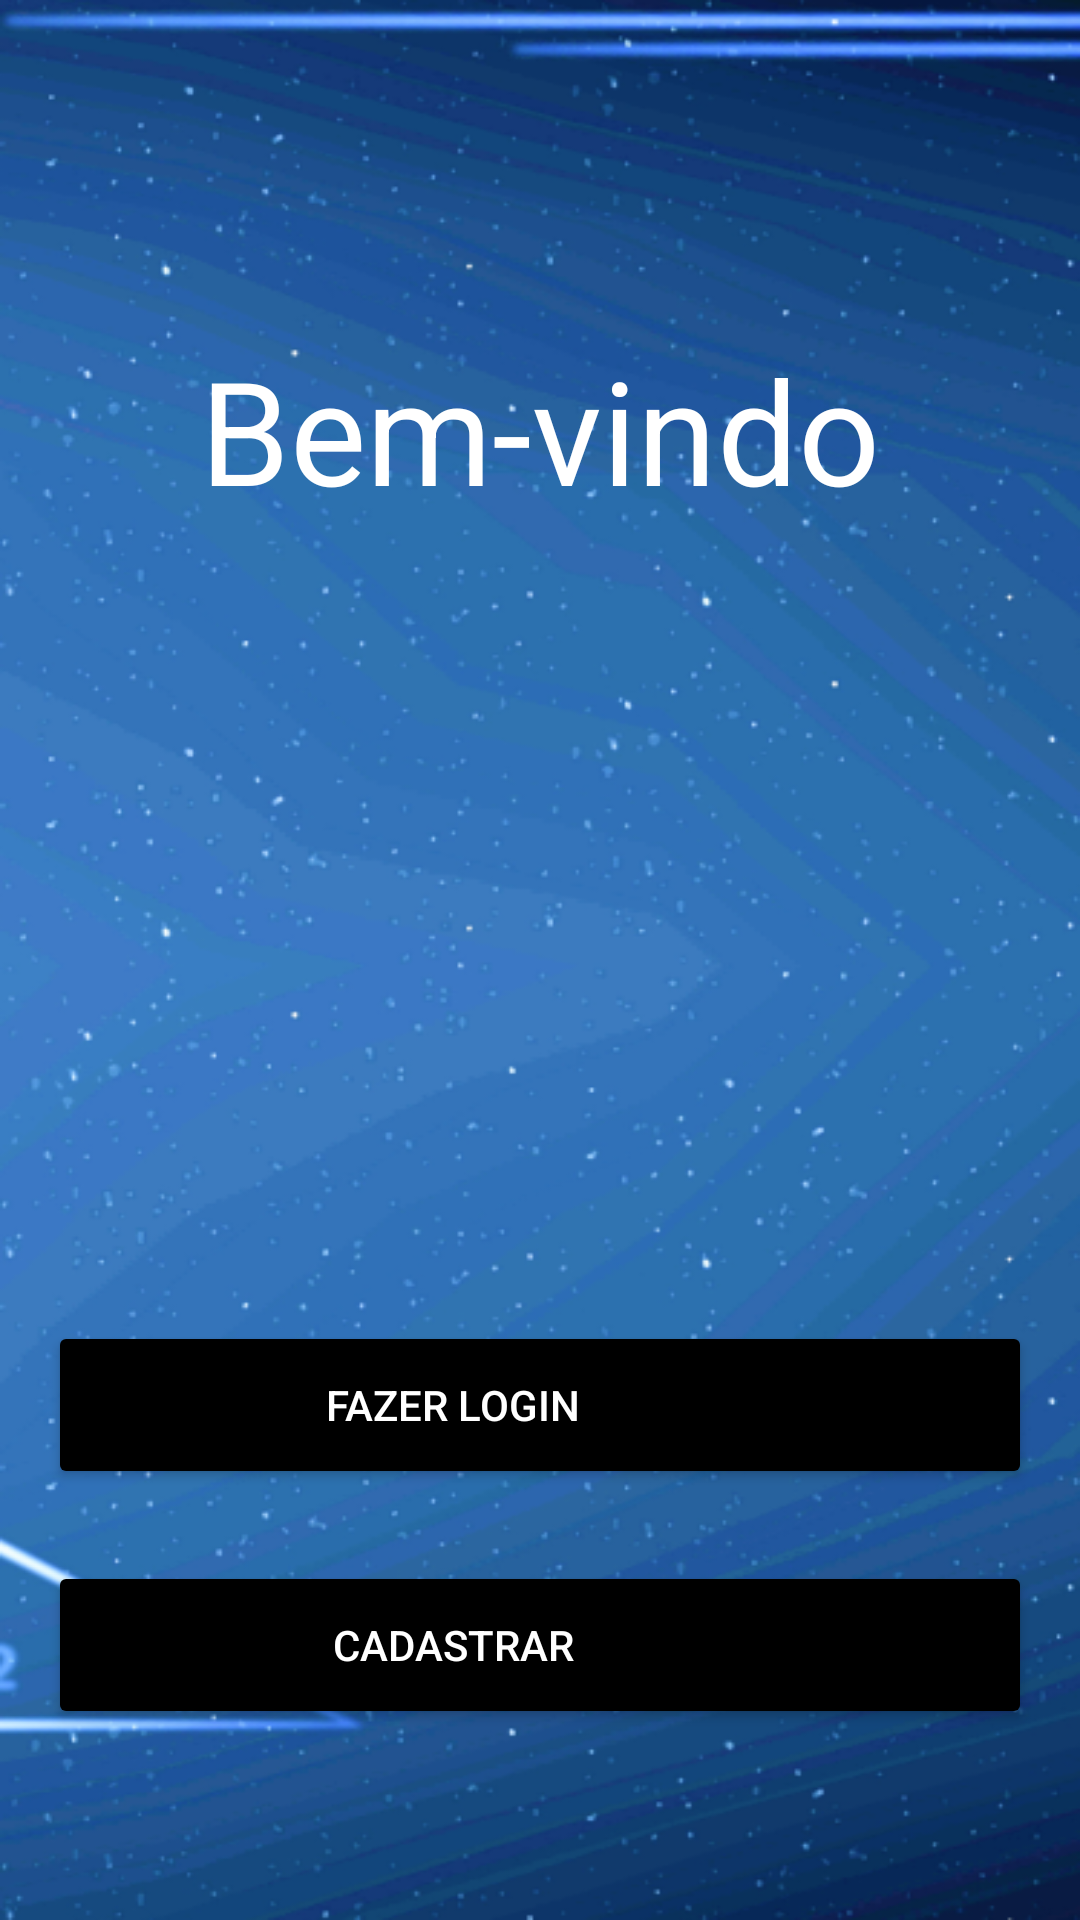

The Android layout XML behind this screen, and the referenced resources:
<!-- AndroidManifest.xml: application theme Theme.MathMax -->
<!-- res/layout/activity_login_menu.xml -->
<?xml version="1.0" encoding="utf-8"?>
<androidx.constraintlayout.widget.ConstraintLayout xmlns:android="http://schemas.android.com/apk/res/android"
    xmlns:app="http://schemas.android.com/apk/res-auto"
    xmlns:tools="http://schemas.android.com/tools"
    android:layout_width="match_parent"
    android:layout_height="match_parent"
    tools:context=".LoginMenuActivity">

    <ImageView
        android:id="@+id/imageView"
        android:layout_width="0dp"
        android:layout_height="0dp"
        android:scaleType="fitXY"
        app:layout_constraintBottom_toBottomOf="parent"
        app:layout_constraintEnd_toEndOf="parent"
        app:layout_constraintHorizontal_bias="0.444"
        app:layout_constraintStart_toStartOf="parent"
        app:layout_constraintTop_toTopOf="parent"
        app:srcCompat="@drawable/bg_login_menu" />

    <Button
        android:id="@+id/cadastrarButton"
        android:layout_width="0dp"
        android:layout_height="56dp"
        android:layout_marginStart="16dp"
        android:layout_marginTop="24dp"
        android:layout_marginEnd="16dp"
        android:backgroundTint="@color/black"
        android:textColor="@color/white"
        android:paddingEnd="70dp"
        android:text="Cadastrar"
        android:textAlignment="center"
        app:icon="@drawable/cadastrar_icon"
        app:iconGravity="start"
        app:iconPadding="20dp"
        app:layout_constraintBottom_toBottomOf="parent"
        app:layout_constraintEnd_toEndOf="parent"
        app:layout_constraintHorizontal_bias="0.0"
        app:layout_constraintStart_toStartOf="parent"
        app:layout_constraintTop_toBottomOf="@+id/logginbutton"
        app:layout_constraintVertical_bias="0.0" />

    <Button
        android:id="@+id/logginbutton"
        android:layout_width="0dp"
        android:layout_height="56dp"
        android:layout_marginStart="16dp"
        android:layout_marginTop="265dp"
        android:layout_marginEnd="16dp"
        android:backgroundTint="@color/black"
        android:textColor="@color/white"
        android:paddingEnd="70dp"
        android:text="Fazer Login"
        android:textAlignment="center"
        app:icon="@drawable/door_icon_login"
        app:iconGravity="start"
        app:iconPadding="20dp"
        app:layout_constraintBottom_toBottomOf="parent"
        app:layout_constraintEnd_toEndOf="parent"
        app:layout_constraintHorizontal_bias="0.0"
        app:layout_constraintStart_toStartOf="parent"
        app:layout_constraintTop_toBottomOf="@+id/textView2"
        app:layout_constraintVertical_bias="0.0" />

    <TextView
        android:id="@+id/textView2"
        android:layout_width="wrap_content"
        android:layout_height="wrap_content"
        android:layout_marginTop="111dp"
        android:text="Bem-vindo"
        android:textColor="#FFFFFF"
        android:textSize="48sp"
        app:layout_constraintBottom_toBottomOf="@+id/imageView"
        app:layout_constraintEnd_toEndOf="parent"
        app:layout_constraintStart_toStartOf="parent"
        app:layout_constraintTop_toTopOf="@+id/imageView"
        app:layout_constraintVertical_bias="0.0" />

</androidx.constraintlayout.widget.ConstraintLayout>
<!-- resources referenced by this layout -->
<resources>
  <color name="black">#FF000000</color>
  <color name="white">#FFFFFFFF</color>
  <!-- drawable bg_login_menu: png bitmap (drawable-v24, 302651 bytes) -->
  <!-- drawable cadastrar_icon: png bitmap (drawable-v24, 751 bytes) -->
  <!-- drawable door_icon_login: png bitmap (drawable-v24, 373 bytes) -->
  <style name="Theme.MathMax" parent="Theme.MaterialComponents.DayNight.NoActionBar">
          
          <item name="colorPrimary">@color/purple_500</item>
          <item name="colorPrimaryVariant">@color/purple_700</item>
          <item name="colorOnPrimary">@color/white</item>
          
          <item name="colorSecondary">@color/teal_200</item>
          <item name="colorSecondaryVariant">@color/teal_700</item>
          <item name="colorOnSecondary">@color/black</item>
          
          <item name="android:statusBarColor" tools:targetApi="l">?attr/colorPrimaryVariant</item>
          
      </style>
  <color name="purple_500">#FF6200EE</color>
  <color name="purple_700">#FF3700B3</color>
  <color name="teal_200">#FF03DAC5</color>
  <color name="teal_700">#FF018786</color>
</resources>
